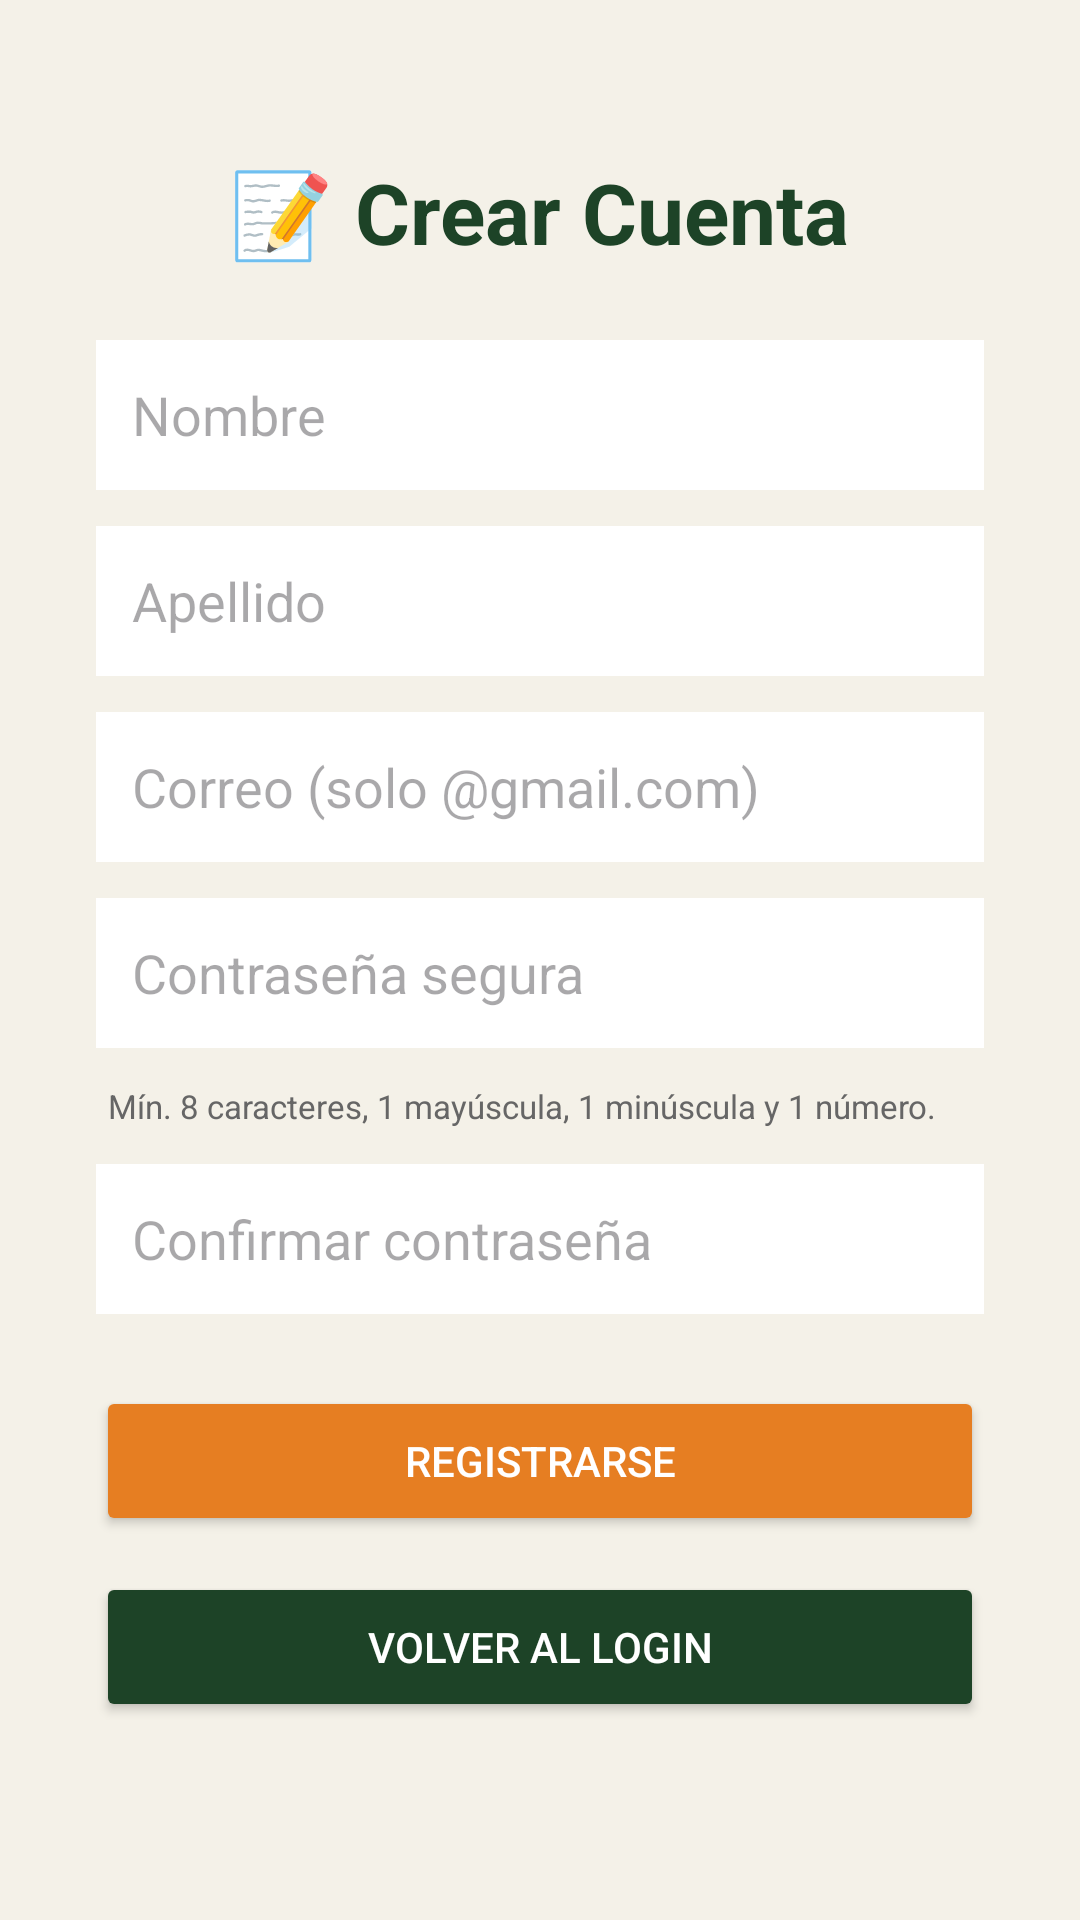

Layout XML and referenced resources for this Android screen:
<!-- AndroidManifest.xml: application theme Theme.SalvaTuComida -->
<!-- res/layout/activity_registro.xml -->
<?xml version="1.0" encoding="utf-8"?>
<ScrollView xmlns:android="http://schemas.android.com/apk/res/android"
    android:layout_width="match_parent"
    android:layout_height="match_parent"
    android:background="#F4F1E8"
    android:fillViewport="true">

    <LinearLayout
        android:layout_width="match_parent"
        android:layout_height="wrap_content"
        android:orientation="vertical"
        android:padding="32dp"
        android:gravity="center_horizontal">

        <TextView
            android:layout_width="wrap_content"
            android:layout_height="wrap_content"
            android:text="📝 Crear Cuenta"
            android:textSize="28sp"
            android:textStyle="bold"
            android:textColor="#1D4327"
            android:layout_marginBottom="24dp"
            android:layout_marginTop="20dp"/>

        <EditText
            android:id="@+id/edtNombre"
            android:layout_width="match_parent"
            android:layout_height="50dp"
            android:hint="Nombre"
            android:inputType="textPersonName"
            android:background="#FFFFFF"
            android:paddingStart="12dp"
            android:layout_marginBottom="12dp"/>

        <EditText
            android:id="@+id/edtApellido"
            android:layout_width="match_parent"
            android:layout_height="50dp"
            android:hint="Apellido"
            android:inputType="textPersonName"
            android:background="#FFFFFF"
            android:paddingStart="12dp"
            android:layout_marginBottom="12dp"/>

        <EditText
            android:id="@+id/edtCorreoReg"
            android:layout_width="match_parent"
            android:layout_height="50dp"
            android:hint="Correo (solo @gmail.com)"
            android:inputType="textEmailAddress"
            android:background="#FFFFFF"
            android:paddingStart="12dp"
            android:layout_marginBottom="12dp"/>

        <EditText
            android:id="@+id/edtPasswordReg"
            android:layout_width="match_parent"
            android:layout_height="50dp"
            android:hint="Contraseña segura"
            android:inputType="textPassword"
            android:background="#FFFFFF"
            android:paddingStart="12dp"
            android:layout_marginBottom="12dp"/>

        <TextView
            android:layout_width="match_parent"
            android:layout_height="wrap_content"
            android:text="Mín. 8 caracteres, 1 mayúscula, 1 minúscula y 1 número."
            android:textSize="11sp"
            android:textColor="#666666"
            android:layout_marginBottom="12dp"
            android:paddingStart="4dp"/>

        <EditText
            android:id="@+id/edtConfirmarPassword"
            android:layout_width="match_parent"
            android:layout_height="50dp"
            android:hint="Confirmar contraseña"
            android:inputType="textPassword"
            android:background="#FFFFFF"
            android:paddingStart="12dp"
            android:layout_marginBottom="24dp"/>

        <Button
            android:id="@+id/btnRegistrarFinal"
            android:layout_width="match_parent"
            android:layout_height="50dp"
            android:text="Registrarse"
            android:backgroundTint="#E67E22"
            android:textColor="#FFFFFF"
            android:layout_marginBottom="12dp"/>

        <Button
            android:id="@+id/btnVolverLogin"
            android:layout_width="match_parent"
            android:layout_height="50dp"
            android:text="Volver al Login"
            android:backgroundTint="#1D4327"
            android:textColor="#FFFFFF"/>
    </LinearLayout>
</ScrollView>
<!-- resources referenced by this layout -->
<resources>
  <style name="Theme.SalvaTuComida" parent="Base.Theme.SalvaTuComida" />
  <style name="Base.Theme.SalvaTuComida" parent="Theme.Material3.DayNight.NoActionBar">
          
      </style>
</resources>
